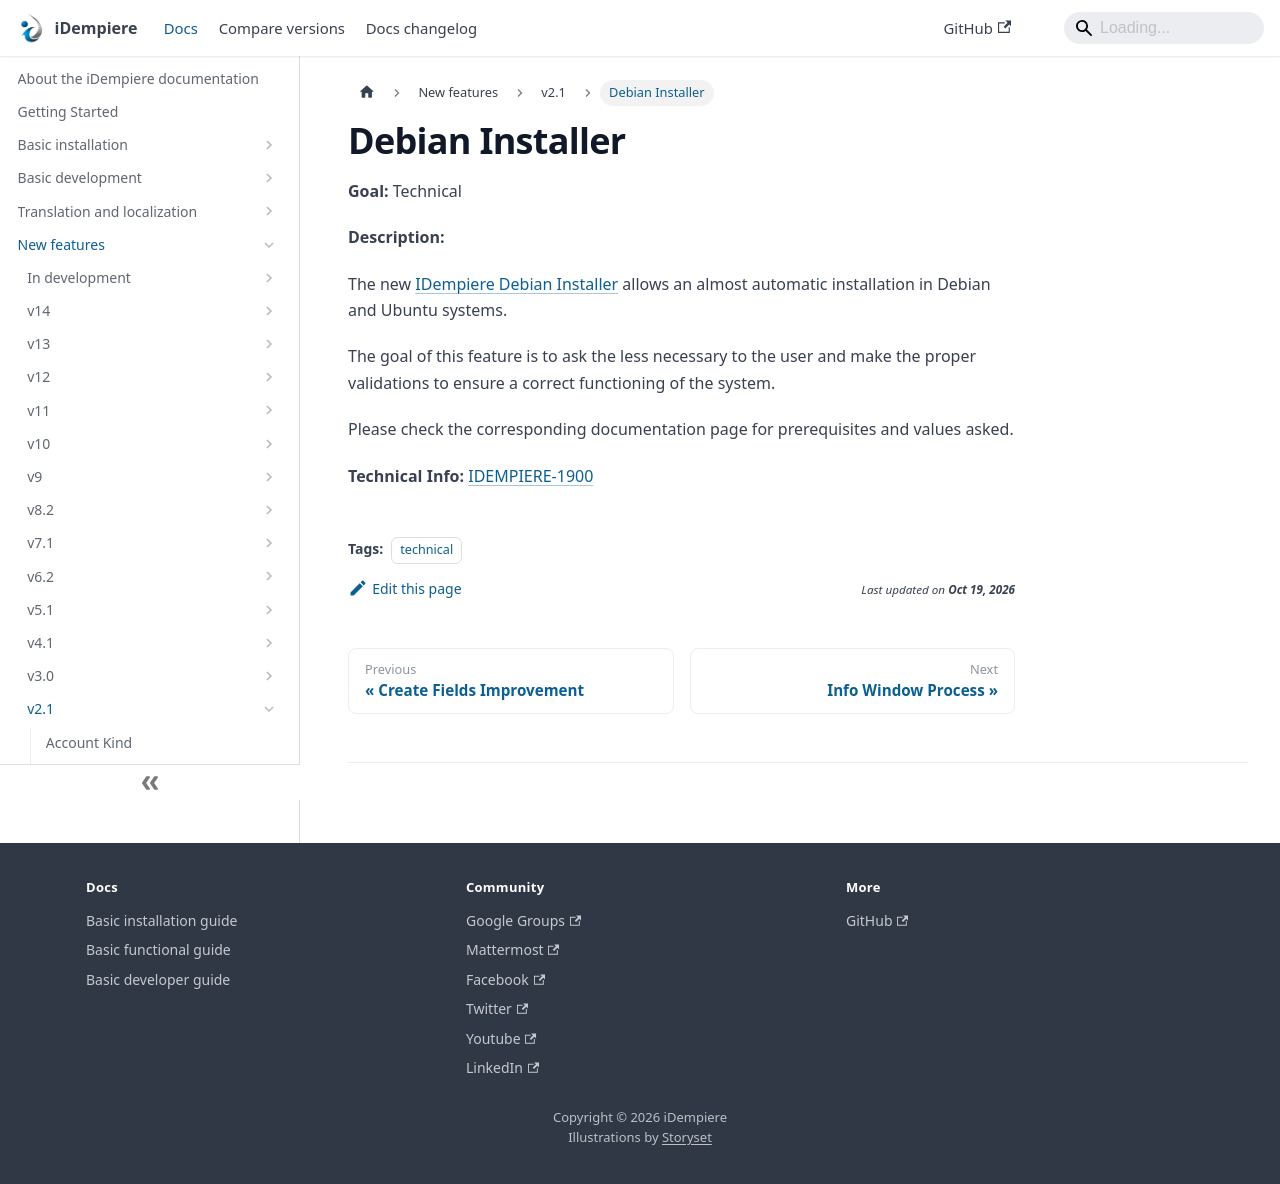

repository: idempiere/idempiere.github.io · page: docs/new-features/v2.1/debian-installer.html · generator: docusaurus

---
sidebar_position: 33
sidebar_label: "Debian Installer"
description: "Debian Installer: a New Feature in iDempiere 2.1."
tags: [technical]
---
# Debian Installer

**Goal:** Technical

**Description:**

The new [IDempiere Debian Installer](https://wiki.idempiere.org/en/IDempiere_Debian_Installer) allows an almost automatic installation in Debian and Ubuntu systems.

The goal of this feature is to ask the less necessary to the user and make the proper validations to ensure a correct functioning of the system.

Please check the corresponding documentation page for prerequisites and values asked.

**Technical Info:** [IDEMPIERE-1900](http://idempiere.atlassian.net/browse/IDEMPIERE-1900)
